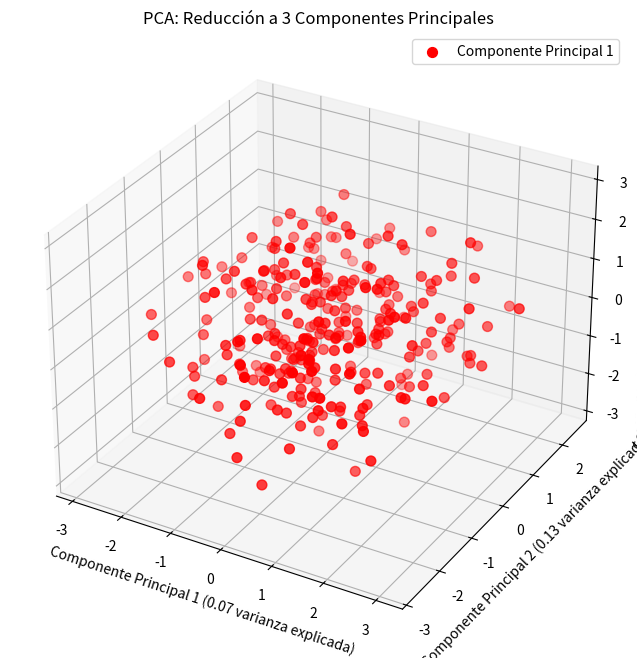

The matplotlib source for this figure:
import numpy as np
import matplotlib.pyplot as plt
from mpl_toolkits.mplot3d import Axes3D

# Generación de datos de ejemplo (una matriz con 100 muestras y 5 características)
np.random.seed(0)
data = np.random.rand(300, 10)

# Estandarización de los datos
mean = np.mean(data, axis=0)
std = np.std(data, axis=0)
data_scaled = (data - mean) / std

# Cálculo de la matriz de covarianza
cov_matrix = np.cov(data_scaled, rowvar=False)

# Obtención de los autovalores y autovectores
eigenvalues, eigenvectors = np.linalg.eig(cov_matrix)

# Ordenar los autovectores por autovalores descendentes
sorted_indices = np.argsort(eigenvalues)[::-1]
eigenvectors_sorted = eigenvectors[:, sorted_indices]

# Reducción a 3 componentes principales
principal_components = np.dot(data_scaled, eigenvectors_sorted[:, :3])

# Explicación de la variabilidad por cada componente principal
explained_variance = eigenvalues / np.sum(eigenvalues)

# Colores para cada componente principal
colors = ['red', 'green', 'blue']

# Visualización de los resultados en 3D
fig = plt.figure(figsize=(10, 8))
ax = fig.add_subplot(111, projection='3d')

# Iterar sobre cada componente principal y dibujarlo con un color diferente
for i in range(1):  # Solo iterar una vez (solo se trazan los primeros dos componentes)
    ax.scatter(principal_components[:, i], principal_components[:, i+1], principal_components[:, i+2],
               c=colors[i], label=f'Componente Principal {i+1}', s=50)

ax.set_title('PCA: Reducción a 3 Componentes Principales')
ax.set_xlabel(f'Componente Principal 1 ({explained_variance[0]:.2f} varianza explicada)')
ax.set_ylabel(f'Componente Principal 2 ({explained_variance[1]:.2f} varianza explicada)')
ax.set_zlabel(f'Componente Principal 3 ({explained_variance[2]:.2f} varianza explicada)')
ax.legend()
plt.show()

# Información adicional
print(f'Varianza explicada por cada componente principal: {explained_variance}')
print(f'Componentes principales:\n{eigenvectors_sorted[:, :3]}')
